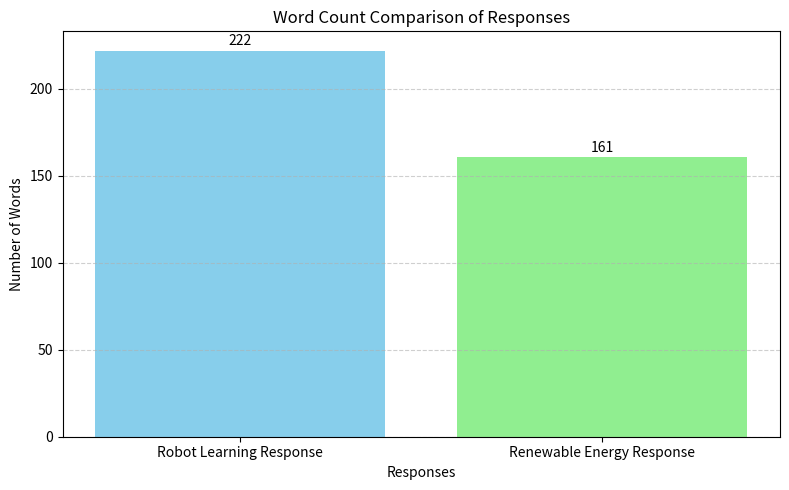

This chart was generated by the following Python code:
import matplotlib.pyplot as plt

# Texts from the two responses (copied manually from the image)
response_1 = """
It seems the robot learning is going to end up being as complex as the actual learning. So if you take a little to learn about a toy, there’s one easy way to describe the process. The problem is the robot learning isn't a problem, but it's a problem that needs solving. There are so many different ways to describe the process.
But the simplest way to learn about a robot is to use data to describe a toy. This is the first approach to the problem. For example, imagine a toy with a human nose as a human head. Each human head is designed to be able to move around in a very similar manner, and that is a great way to describe the idea of an object in a room.
The solution is to call the object's "face". The robot will be able to use the object's face to understand the objects, and that is how it will learn about it.
The robot will then attempt to teach the object to move around in ways that can be seen in a room. This method could be used as a teaching method for the robot to perform a task. It could be used to teach the object to move in a room.
This method could be used as a teaching method.
"""

response_2 = """
This approach, in a nutshell, assumes that the goal is to meet all of the obligations of the government in order to get to the level where renewable energy is necessary in one paragraph. This approach assumes that the goals are only achievable through effective planning, in that respect, and in that respect the overall goal of the government is "to achieve all of the objectives achieved" in this paragraph and at the same time that it does not necessarily assume that it must always be achieved by "accelerating the pace" of development of the market at the time those goals are achieved.
The goal must be clear that if the goal is achieved (whether it is attained or not) the government needs to be aware of the real cost of its development. It must give the government every opportunity to make a contribution to the market and to enable "accelerating the pace" of development in order to support its growth.
"""

# Count words
word_counts = [len(response_1.split()), len(response_2.split())]
labels = ['Robot Learning Response', 'Renewable Energy Response']

# Plot bar graph
plt.figure(figsize=(8,5))
plt.bar(labels, word_counts, color=['skyblue', 'lightgreen'])
plt.title('Word Count Comparison of Responses')
plt.ylabel('Number of Words')
plt.xlabel('Responses')
plt.grid(axis='y', linestyle='--', alpha=0.6)

# Add text labels on top of bars
for i, count in enumerate(word_counts):
    plt.text(i, count + 3, str(count), ha='center', fontsize=10)

plt.tight_layout()
plt.show()
